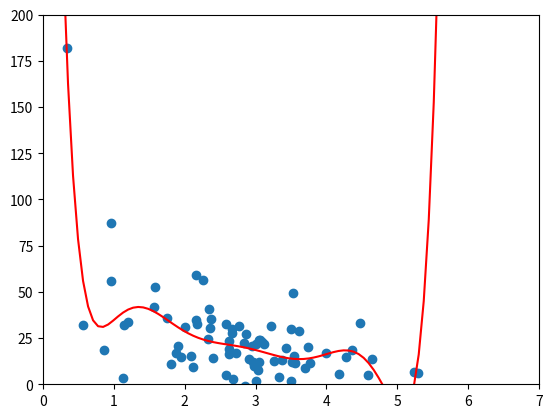

This figure's Python source:
import numpy as np
from pylab import *
import matplotlib.pyplot as plt

np.random.seed(2)

pageSpeeds = np.random.normal(3.0, 1.0, 100)
purchaseAmount = np.random.normal(50.0, 30.0, 100) / pageSpeeds

# scatter(pageSpeeds, purchaseAmount)
# plt.show()

trainX = pageSpeeds[:80]
testX = pageSpeeds[80:]
trainY = purchaseAmount[:80]
testY = purchaseAmount[80:]

x = np.array(trainX)
y = np.array(trainY)
p8 = np.poly1d (np.polyfit(x, y, 8))

print('p8:')
print(p8)

xp = np.linspace (0, 7, 100)
axes = plt.axes ()
axes.set_xlim([0, 7])
axes.set_ylim ([0, 200])

scatter(x, y)
plt.plot(xp, p8(xp), c='r')
plt.show()